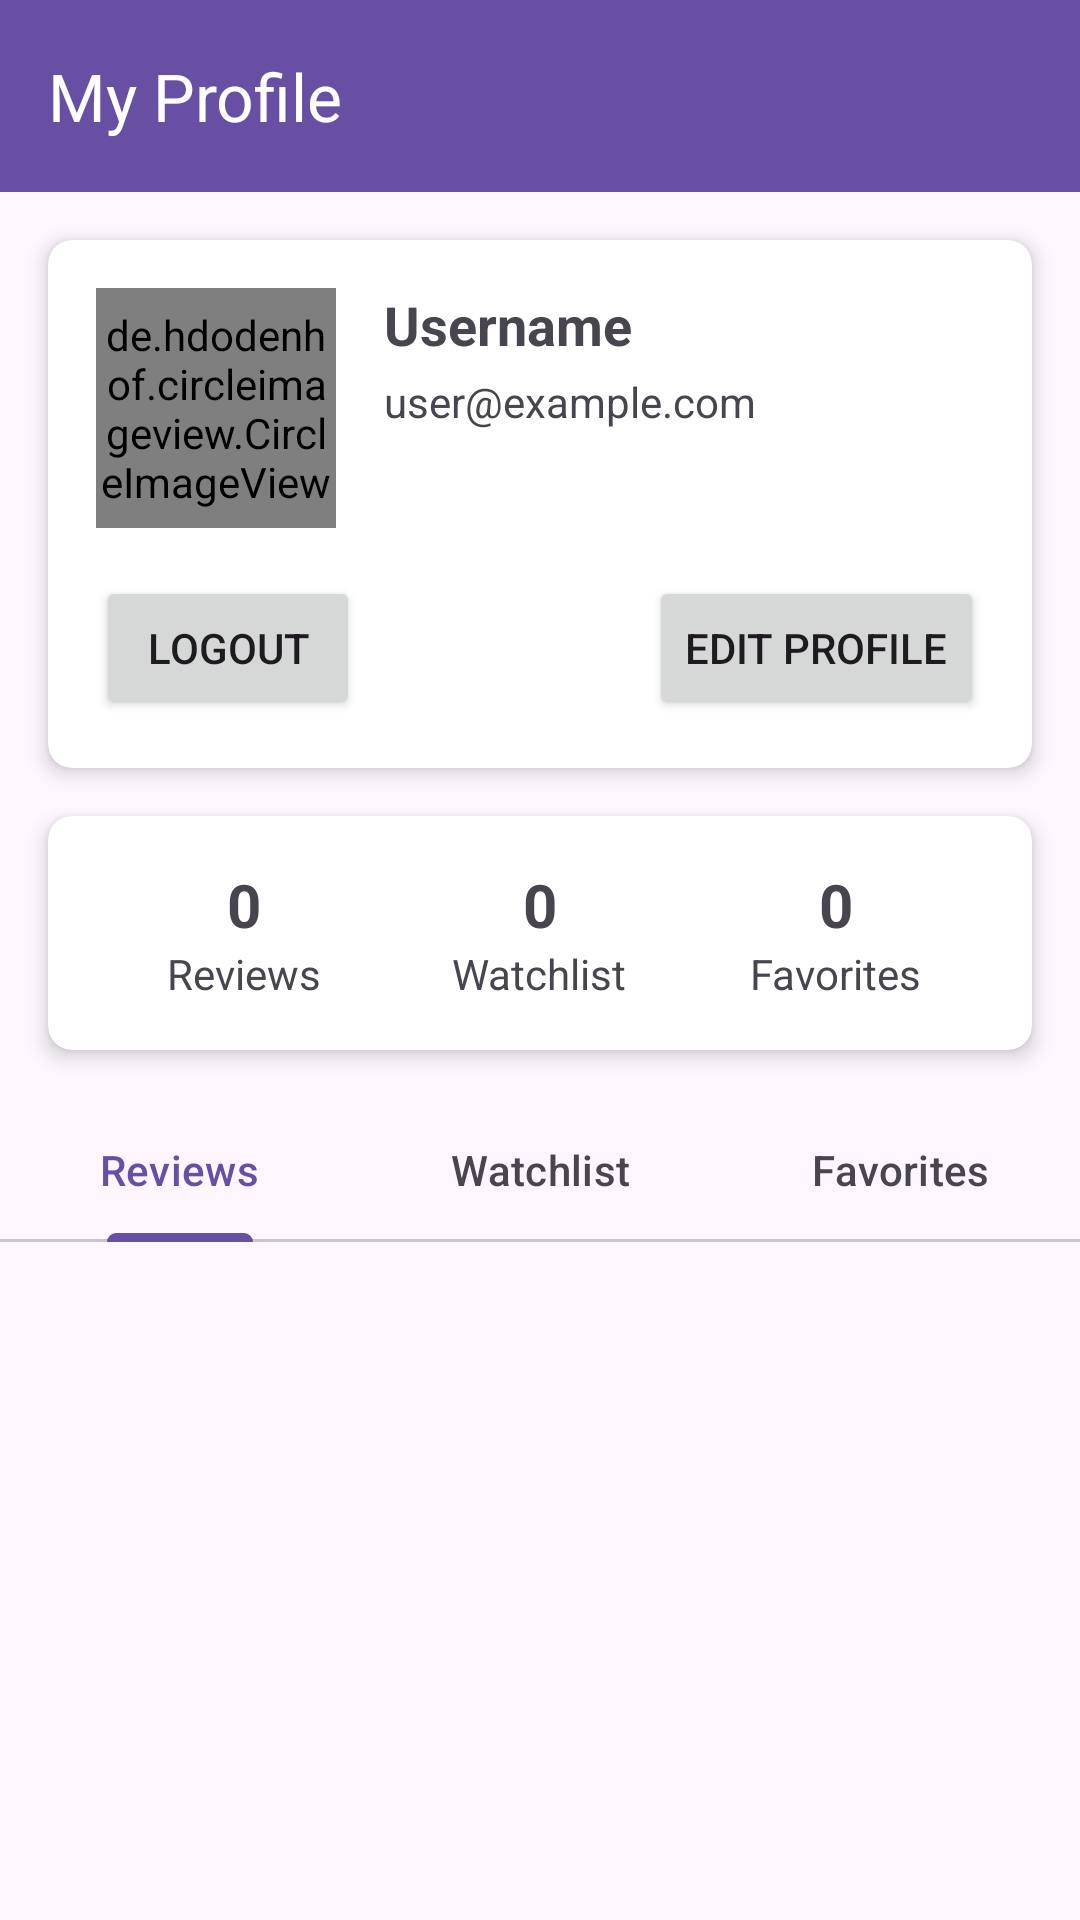

Produce the Android XML layout that renders to this screen, including the resource entries it uses.
<!-- AndroidManifest.xml: application theme Theme.TesApi -->
<!-- res/layout/activity_profile.xml -->
<?xml version="1.0" encoding="utf-8"?>
<androidx.constraintlayout.widget.ConstraintLayout xmlns:android="http://schemas.android.com/apk/res/android"
    xmlns:app="http://schemas.android.com/apk/res-auto"
    xmlns:tools="http://schemas.android.com/tools"
    android:layout_width="match_parent"
    android:layout_height="match_parent"
    tools:context=".ui.profile.ProfileActivity">

    
    <androidx.appcompat.widget.Toolbar
        android:id="@+id/toolbar"
        android:layout_width="match_parent"
        android:layout_height="?attr/actionBarSize"
        android:background="?attr/colorPrimary"
        android:elevation="4dp"
        android:theme="@style/ThemeOverlay.AppCompat.Dark.ActionBar"
        app:layout_constraintTop_toTopOf="parent"
        app:title="My Profile" />

    
    <androidx.cardview.widget.CardView
        android:id="@+id/profileHeaderCard"
        android:layout_width="match_parent"
        android:layout_height="wrap_content"
        android:layout_marginStart="16dp"
        android:layout_marginTop="16dp"
        android:layout_marginEnd="16dp"
        app:cardCornerRadius="8dp"
        app:cardElevation="4dp"
        app:layout_constraintTop_toBottomOf="@+id/toolbar">

        <androidx.constraintlayout.widget.ConstraintLayout
            android:layout_width="match_parent"
            android:layout_height="wrap_content"
            android:padding="16dp">

            <de.hdodenhof.circleimageview.CircleImageView
                android:id="@+id/ivProfilePicture"
                android:layout_width="80dp"
                android:layout_height="80dp"
                app:civ_border_color="#FF000000"
                app:civ_border_width="2dp"
                app:layout_constraintStart_toStartOf="parent"
                app:layout_constraintTop_toTopOf="parent"
                />

            <TextView
                android:id="@+id/tvUsername"
                android:layout_width="0dp"
                android:layout_height="wrap_content"
                android:layout_marginStart="16dp"
                android:text="Username"
                android:textSize="18sp"
                android:textStyle="bold"
                app:layout_constraintEnd_toEndOf="parent"
                app:layout_constraintStart_toEndOf="@+id/ivProfilePicture"
                app:layout_constraintTop_toTopOf="@+id/ivProfilePicture" />

            <TextView
                android:id="@+id/tvEmail"
                android:layout_width="0dp"
                android:layout_height="wrap_content"
                android:layout_marginStart="16dp"
                android:layout_marginTop="4dp"
                android:text="user@example.com"
                android:textSize="14sp"
                app:layout_constraintEnd_toEndOf="parent"
                app:layout_constraintStart_toEndOf="@+id/ivProfilePicture"
                app:layout_constraintTop_toBottomOf="@+id/tvUsername" />

            <Button
                android:id="@+id/btnLogout"
                android:layout_width="wrap_content"
                android:layout_height="wrap_content"
                android:layout_marginTop="16dp"
                android:text="Logout"
                app:layout_constraintStart_toStartOf="parent"
                app:layout_constraintTop_toBottomOf="@+id/ivProfilePicture"/>

            <Button
                android:id="@+id/btnEditProfile"
                android:layout_width="wrap_content"
                android:layout_height="wrap_content"
                android:layout_marginTop="16dp"
                android:text="Edit Profile"
                app:layout_constraintEnd_toEndOf="parent"
                app:layout_constraintTop_toBottomOf="@+id/ivProfilePicture" />

        </androidx.constraintlayout.widget.ConstraintLayout>
    </androidx.cardview.widget.CardView>

    
    <androidx.cardview.widget.CardView
        android:id="@+id/statsCard"
        android:layout_width="match_parent"
        android:layout_height="wrap_content"
        android:layout_marginStart="16dp"
        android:layout_marginTop="16dp"
        android:layout_marginEnd="16dp"
        app:cardCornerRadius="8dp"
        app:cardElevation="4dp"
        app:layout_constraintTop_toBottomOf="@+id/profileHeaderCard">

        <LinearLayout
            android:layout_width="match_parent"
            android:layout_height="wrap_content"
            android:orientation="horizontal"
            android:padding="16dp">

            <LinearLayout
                android:layout_width="0dp"
                android:layout_height="wrap_content"
                android:layout_weight="1"
                android:gravity="center"
                android:orientation="vertical">

                <TextView
                    android:id="@+id/tvReviewsCount"
                    android:layout_width="wrap_content"
                    android:layout_height="wrap_content"
                    android:text="0"
                    android:textSize="20sp"
                    android:textStyle="bold" />

                <TextView
                    android:layout_width="wrap_content"
                    android:layout_height="wrap_content"
                    android:text="Reviews"
                    android:textSize="14sp" />
            </LinearLayout>

            <LinearLayout
                android:layout_width="0dp"
                android:layout_height="wrap_content"
                android:layout_weight="1"
                android:gravity="center"
                android:orientation="vertical">

                <TextView
                    android:id="@+id/tvWatchlistCount"
                    android:layout_width="wrap_content"
                    android:layout_height="wrap_content"
                    android:text="0"
                    android:textSize="20sp"
                    android:textStyle="bold" />

                <TextView
                    android:layout_width="wrap_content"
                    android:layout_height="wrap_content"
                    android:text="Watchlist"
                    android:textSize="14sp" />
            </LinearLayout>

            <LinearLayout
                android:layout_width="0dp"
                android:layout_height="wrap_content"
                android:layout_weight="1"
                android:gravity="center"
                android:orientation="vertical">

                <TextView
                    android:id="@+id/tvFavoritesCount"
                    android:layout_width="wrap_content"
                    android:layout_height="wrap_content"
                    android:text="0"
                    android:textSize="20sp"
                    android:textStyle="bold" />

                <TextView
                    android:layout_width="wrap_content"
                    android:layout_height="wrap_content"
                    android:text="Favorites"
                    android:textSize="14sp" />
            </LinearLayout>
        </LinearLayout>
    </androidx.cardview.widget.CardView>

    
    <com.google.android.material.tabs.TabLayout
        android:id="@+id/tabLayout"
        android:layout_width="match_parent"
        android:layout_height="wrap_content"
        android:layout_marginTop="16dp"
        app:layout_constraintTop_toBottomOf="@+id/statsCard"
        app:tabGravity="fill"
        app:tabMode="fixed">

        <com.google.android.material.tabs.TabItem
            android:layout_width="wrap_content"
            android:layout_height="wrap_content"
            android:text="Reviews" />

        <com.google.android.material.tabs.TabItem
            android:layout_width="wrap_content"
            android:layout_height="wrap_content"
            android:text="Watchlist" />

        <com.google.android.material.tabs.TabItem
            android:layout_width="wrap_content"
            android:layout_height="wrap_content"
            android:text="Favorites" />
    </com.google.android.material.tabs.TabLayout>

    
    <androidx.viewpager2.widget.ViewPager2
        android:id="@+id/viewPager"
        android:layout_width="match_parent"
        android:layout_height="0dp"
        android:layout_marginTop="16dp"
        app:layout_constraintBottom_toBottomOf="parent"
        app:layout_constraintTop_toBottomOf="@+id/tabLayout" />

</androidx.constraintlayout.widget.ConstraintLayout>
<!-- resources referenced by this layout -->
<resources>
  <style name="Theme.TesApi" parent="Base.Theme.TesApi" />
  <style name="Base.Theme.TesApi" parent="Theme.Material3.DayNight.NoActionBar">
          
          
      </style>
</resources>
